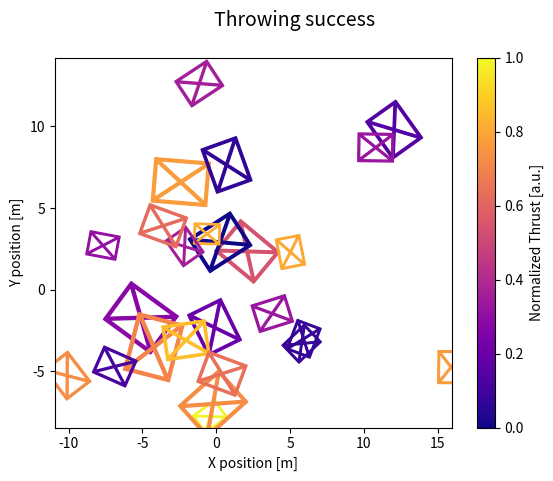

This figure's Python source:
import matplotlib.pyplot as plt
import numpy as np

from matplotlib.colors import Normalize
from matplotlib.markers import MarkerStyle
from matplotlib.text import TextPath
from matplotlib.transforms import Affine2D

SUCCESS_SYMBOLS = [
    TextPath((0, 0), "☹"),
    TextPath((0, 0), "😒"),
    TextPath((0, 0), "☺"),
]

N = 25
np.random.seed(42)
skills = np.random.uniform(5, 80, size=N) * 0.1 + 5
takeoff_angles = np.random.normal(0, 90, N)
thrusts = np.random.uniform(size=N)
successful = np.random.randint(0, 3, size=N)
positions = np.random.normal(size=(N, 2)) * 5
data = zip(skills, takeoff_angles, thrusts, successful, positions)

cmap = plt.colormaps["plasma"]
fig, ax = plt.subplots()
fig.suptitle("Throwing success", size=14)
for skill, takeoff, thrust, mood, pos in data:
    t = Affine2D().scale(skill).rotate_deg(takeoff)
    m = MarkerStyle(SUCCESS_SYMBOLS[mood], transform=t)
    ax.plot(pos[0], pos[1], marker=m, color=cmap(thrust))
fig.colorbar(plt.cm.ScalarMappable(norm=Normalize(0, 1), cmap="plasma"),
             ax=ax, label="Normalized Thrust [a.u.]")
ax.set_xlabel("X position [m]")
ax.set_ylabel("Y position [m]")

plt.show()
